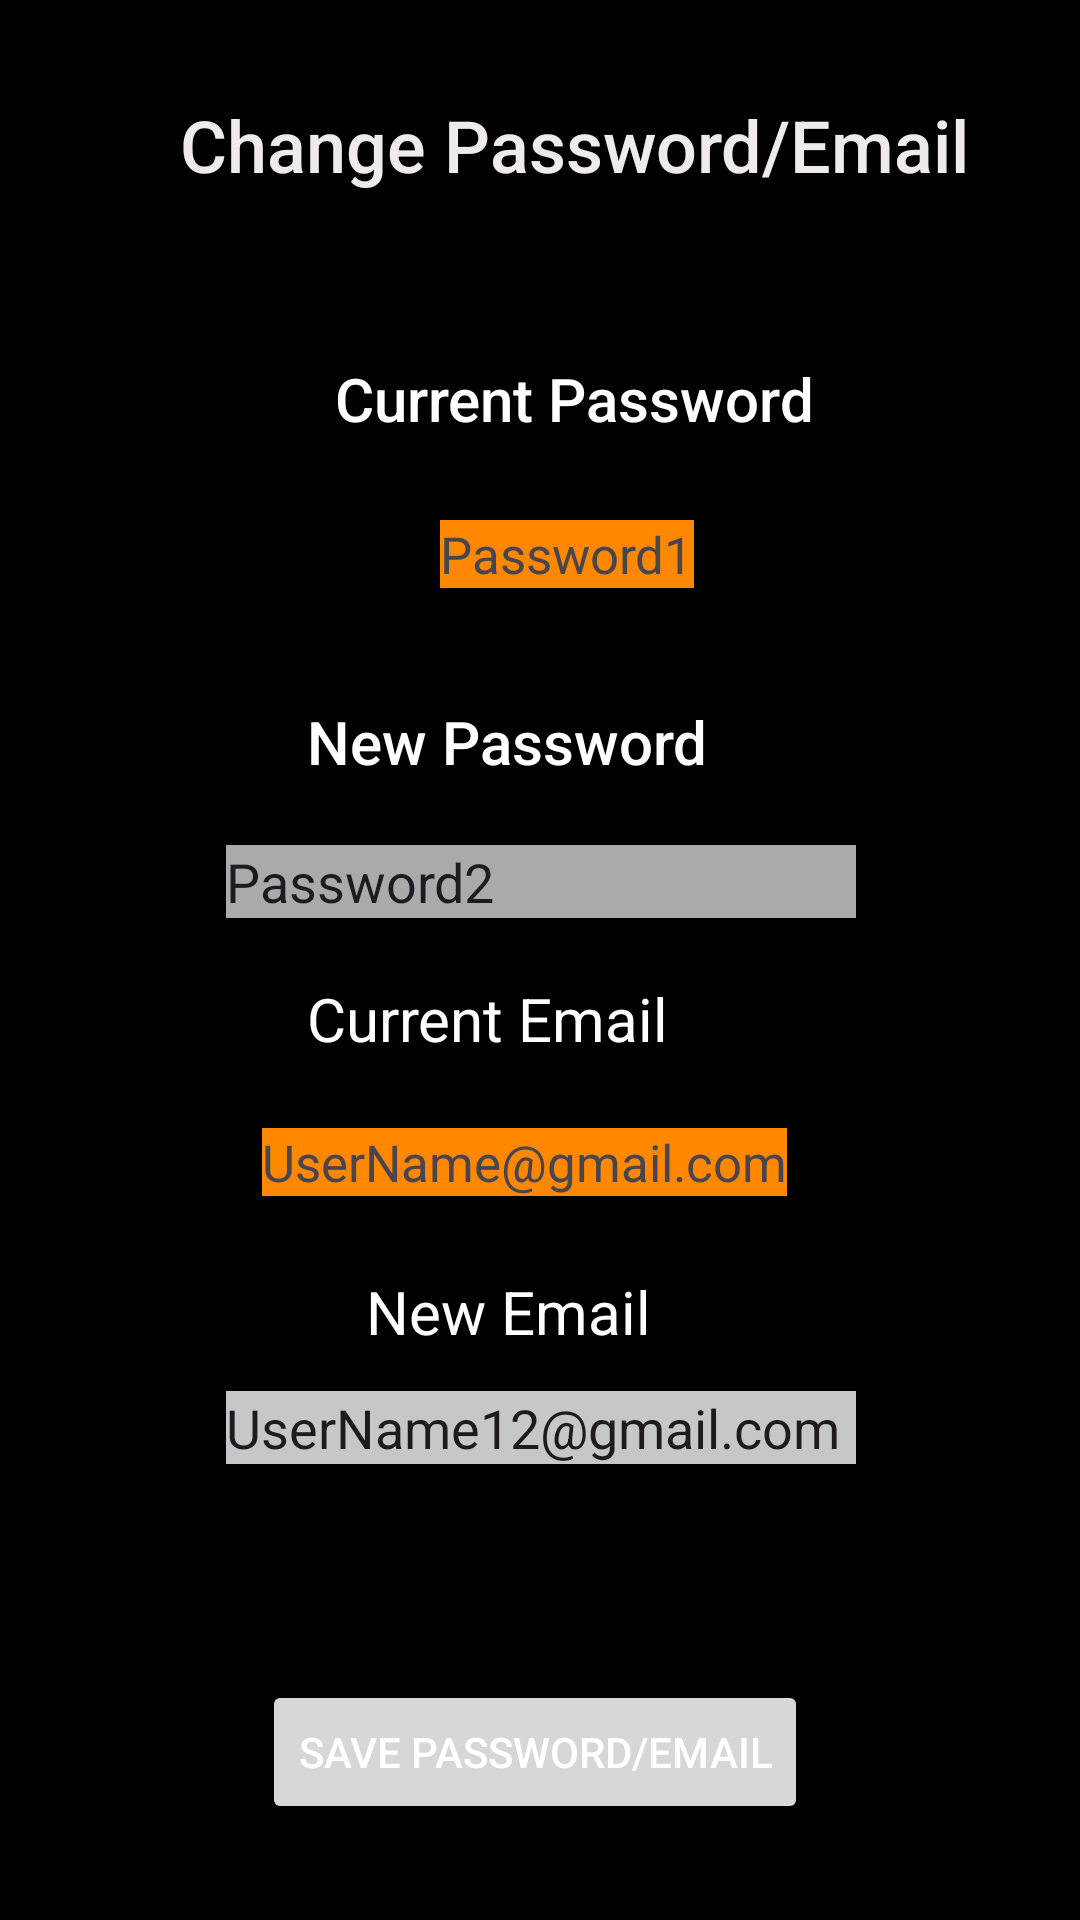

Reconstruct the res/layout file that produces this screen, plus the resources it refers to.
<!-- AndroidManifest.xml: application theme Theme.LifePilot -->
<!-- res/layout/change_password_email_page.xml -->
<?xml version="1.0" encoding="utf-8"?>
<androidx.constraintlayout.widget.ConstraintLayout xmlns:android="http://schemas.android.com/apk/res/android"
    xmlns:app="http://schemas.android.com/apk/res-auto"
    xmlns:tools="http://schemas.android.com/tools"
    android:layout_width="match_parent"
    android:layout_height="match_parent"
    android:background="@color/design_default_color_on_secondary">

    <TextView
        android:id="@+id/textView5"
        android:layout_width="wrap_content"
        android:layout_height="wrap_content"
        android:layout_marginStart="60dp"
        android:layout_marginTop="32dp"
        android:text="Change Password/Email"
        android:textAppearance="@style/TextAppearance.AppCompat.Body2"
        android:textColor="#EFEBEB"
        android:textSize="24sp"
        android:textStyle=""
        app:layout_constraintStart_toStartOf="parent"
        app:layout_constraintTop_toTopOf="parent" />

    <TextView
        android:id="@+id/textView6"
        android:layout_width="wrap_content"
        android:layout_height="wrap_content"
        android:layout_marginTop="55dp"
        android:text="Current Password"
        android:textAppearance="@style/TextAppearance.AppCompat.Body2"
        android:textColor="@color/white"
        android:textSize="20sp"
        app:layout_constraintEnd_toEndOf="@+id/textView5"
        app:layout_constraintStart_toStartOf="@+id/textView5"
        app:layout_constraintTop_toBottomOf="@+id/textView5" />

    <TextView
        android:id="@+id/textView7"
        android:layout_width="wrap_content"
        android:layout_height="wrap_content"
        android:layout_marginStart="35dp"
        android:layout_marginTop="27dp"
        android:background="@android:color/holo_orange_dark"
        android:text="Password1"
        android:textSize="17sp"
        app:layout_constraintStart_toStartOf="@+id/textView6"
        app:layout_constraintTop_toBottomOf="@+id/textView6" />

    <TextView
        android:id="@+id/textView8"
        android:layout_width="wrap_content"
        android:layout_height="wrap_content"
        android:layout_marginStart="27dp"
        android:layout_marginBottom="21dp"
        android:text="New Password"
        android:textAppearance="@style/TextAppearance.AppCompat.Body2"
        android:textColor="@color/white"
        android:textSize="20sp"
        app:layout_constraintBottom_toTopOf="@+id/editTextText"
        app:layout_constraintStart_toStartOf="@+id/editTextText" />

    <EditText
        android:id="@+id/editTextText"
        android:layout_width="wrap_content"
        android:layout_height="wrap_content"
        android:layout_marginBottom="20dp"
        android:background="@android:color/darker_gray"
        android:ems="10"
        android:inputType="text"
        android:text="Password2"
        app:layout_constraintBottom_toTopOf="@+id/textView9"
        app:layout_constraintEnd_toEndOf="parent"
        app:layout_constraintHorizontal_bias="0.502"
        app:layout_constraintStart_toStartOf="parent" />

    <TextView
        android:id="@+id/textView9"
        android:layout_width="wrap_content"
        android:layout_height="wrap_content"
        android:layout_marginStart="15dp"
        android:layout_marginBottom="23dp"
        android:text="Current Email"
        android:textColor="@color/white"
        android:textSize="20sp"
        app:layout_constraintBottom_toTopOf="@+id/textView10"
        app:layout_constraintStart_toStartOf="@+id/textView10" />

    <TextView
        android:id="@+id/textView10"
        android:layout_width="wrap_content"
        android:layout_height="wrap_content"
        android:layout_marginStart="12dp"
        android:layout_marginBottom="25dp"
        android:background="@android:color/holo_orange_dark"
        android:text="UserName@gmail.com"
        android:textSize="17sp"
        app:layout_constraintBottom_toTopOf="@+id/textView11"
        app:layout_constraintStart_toStartOf="@+id/editTextText2" />

    <TextView
        android:id="@+id/textView11"
        android:layout_width="wrap_content"
        android:layout_height="wrap_content"
        android:layout_marginStart="47dp"
        android:layout_marginEnd="46dp"
        android:layout_marginBottom="13dp"
        android:text="New Email"
        android:textColor="@color/white"
        android:textSize="20sp"
        app:layout_constraintBottom_toTopOf="@+id/editTextText2"
        app:layout_constraintEnd_toEndOf="@+id/textView10"
        app:layout_constraintStart_toStartOf="@+id/editTextText2" />

    <EditText
        android:id="@+id/editTextText2"
        android:layout_width="wrap_content"
        android:layout_height="wrap_content"
        android:layout_marginBottom="152dp"
        android:background="@color/material_dynamic_neutral80"
        android:ems="10"
        android:inputType="text"
        android:text="UserName12@gmail.com"
        app:layout_constraintBottom_toBottomOf="parent"
        app:layout_constraintEnd_toEndOf="parent"
        app:layout_constraintHorizontal_bias="0.502"
        app:layout_constraintStart_toStartOf="parent" />

    <Button
        android:id="@+id/button12"
        android:layout_width="wrap_content"
        android:layout_height="wrap_content"
        android:layout_marginStart="12dp"
        android:layout_marginTop="72dp"
        android:text="Save Password/Email"
        android:textColor="@color/white"
        android:textColorHighlight="@color/design_default_color_primary_dark"
        android:textColorLink="@color/design_default_color_primary_dark"
        app:layout_constraintStart_toStartOf="@+id/editTextText2"
        app:layout_constraintTop_toBottomOf="@+id/editTextText2" />
</androidx.constraintlayout.widget.ConstraintLayout>
<!-- resources referenced by this layout -->
<resources>
  <color name="white">#FFFFFFFF</color>
  <style name="Theme.LifePilot" parent="Base.Theme.LifePilot" />
  <style name="Base.Theme.LifePilot" parent="Theme.Material3.DayNight.NoActionBar">
          
          
      </style>
</resources>
